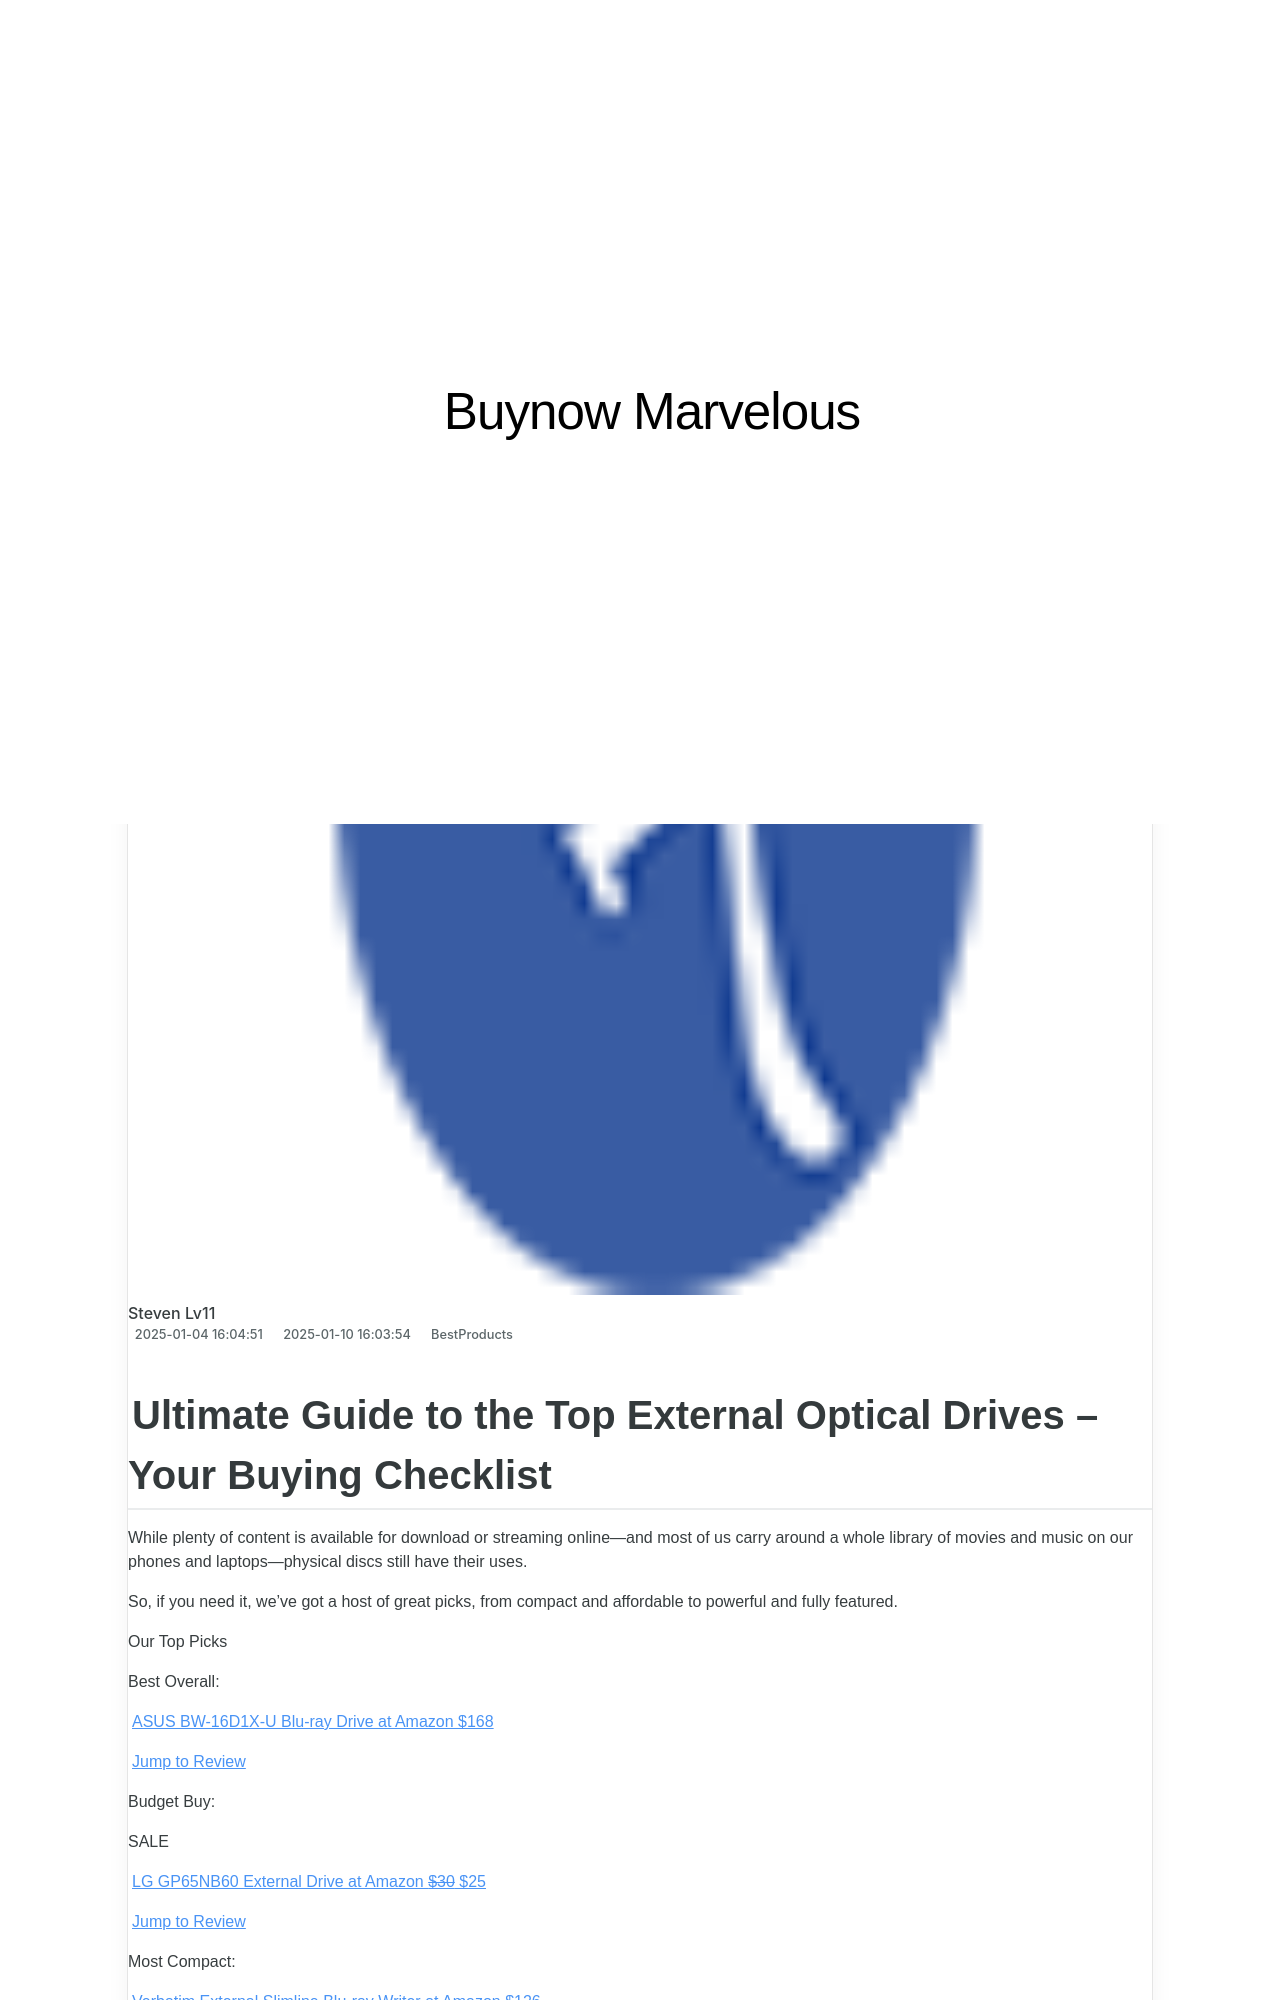

repository: techidaily/site-buynow-marvelous · page: 1722959904317-ultimate-guide-to-the-top-external-optical-drives-your-buying-checklist/index.html · generator: jekyll

---
title: Ultimate Guide to the Top External Optical Drives – Your Buying Checklist
date: 2025-01-04T16:04:51.618Z
updated: 2025-01-10T16:03:54.704Z
categories:
  - BestProducts
description: This Article Describes Ultimate Guide to the Top External Optical Drives – Your Buying Checklist
excerpt: This Article Describes Ultimate Guide to the Top External Optical Drives – Your Buying Checklist
thumbnail: https://thmb.techidaily.com/107b878568a292795df7223b3d5abd69ab5019b1e63962476715de24b7a9394e.jpg
---

## Ultimate Guide to the Top External Optical Drives – Your Buying Checklist

 While plenty of content is available for download or streaming online—and most of us carry around a whole library of movies and music on our phones and laptops—physical discs still have their uses.

 So, if you need it, we’ve got a host of great picks, from compact and affordable to powerful and fully featured.

 Our Top Picks

 Best Overall:

[ASUS BW-16D1X-U Blu-ray Drive at Amazon  $168](https://www.amazon.com/dp/B071WB35MH?tag=lifewire-onsite-prod-20&ascsubtag=4584282%7Cn9fb481254e8d4bb28df89d8e8fa48e0421%7CB071WB35MH)

[Jump to Review](https://www.lifewire.com/#toc-best-overall-asus-bw-16d1x-u-blu-ray-drive)

 Budget Buy:

 SALE

[LG GP65NB60 External Drive at Amazon   ~~$30~~  $25](https://www.amazon.com/dp/B00ODDE33U?tag=lifewire-onsite-prod-20&ascsubtag=4584282%7Cn9fb481254e8d4bb28df89d8e8fa48e0421%7CB00ODDE33U)

[Jump to Review](https://www.lifewire.com/#toc-budget-buy-lg-gp65nb60-8x-usb-20-super-multi-ultra-slim-portable-dvd-writer-drive)

 Most Compact:

[Verbatim External Slimline Blu-ray Writer at Amazon  $126](https://www.amazon.com/dp/B09PY6SC9Y?tag=lifewire-onsite-prod-20&ascsubtag=4584282%7Cn9fb481254e8d4bb28df89d8e8fa48e0421%7CB09PY6SC9Y)

[Jump to Review](https://www.lifewire.com/#toc-most-compact-verbatim-external-slimline-blu-ray-writer)

 Budget Alternative:

 SALE

[Dell DW316 External USB Slim DVD Drive at Amazon   ~~$50~~  $26](https://www.amazon.com/dp/B00VWVZ0V0?tag=lifewire-onsite-prod-20&ascsubtag=4584282%7Cn9fb481254e8d4bb28df89d8e8fa48e0421%7CB00VWVZ0V0)

[Jump to Review](https://www.lifewire.com/#toc-budget-alternative-dell-dw316-external-usb-slim-dvd-drive)

 Compact Alternative:

[ASUS ZenDrive at Amazon  $30](https://www.amazon.com/dp/B01A27IUUM?tag=lifewire-onsite-prod-20&ascsubtag=4584282%7Cn9fb481254e8d4bb28df89d8e8fa48e0421%7CB01A27IUUM)

[Jump to Review](https://www.lifewire.com/#toc-compact-alternative-asus-zendrive)

<!-- affiliate ads begin -->
<iframe width="560" height="315" src="https://www.youtube.com/embed/PD0vq5qAYkw?si=5H3KWtCfUOYg1Nlv" title="YouTube video player" frameborder="0" allow="accelerometer; autoplay; clipboard-write; encrypted-media; gyroscope; picture-in-picture; web-share" referrerpolicy="strict-origin-when-cross-origin" allowfullscreen></iframe>
<!-- affiliate ads end -->
